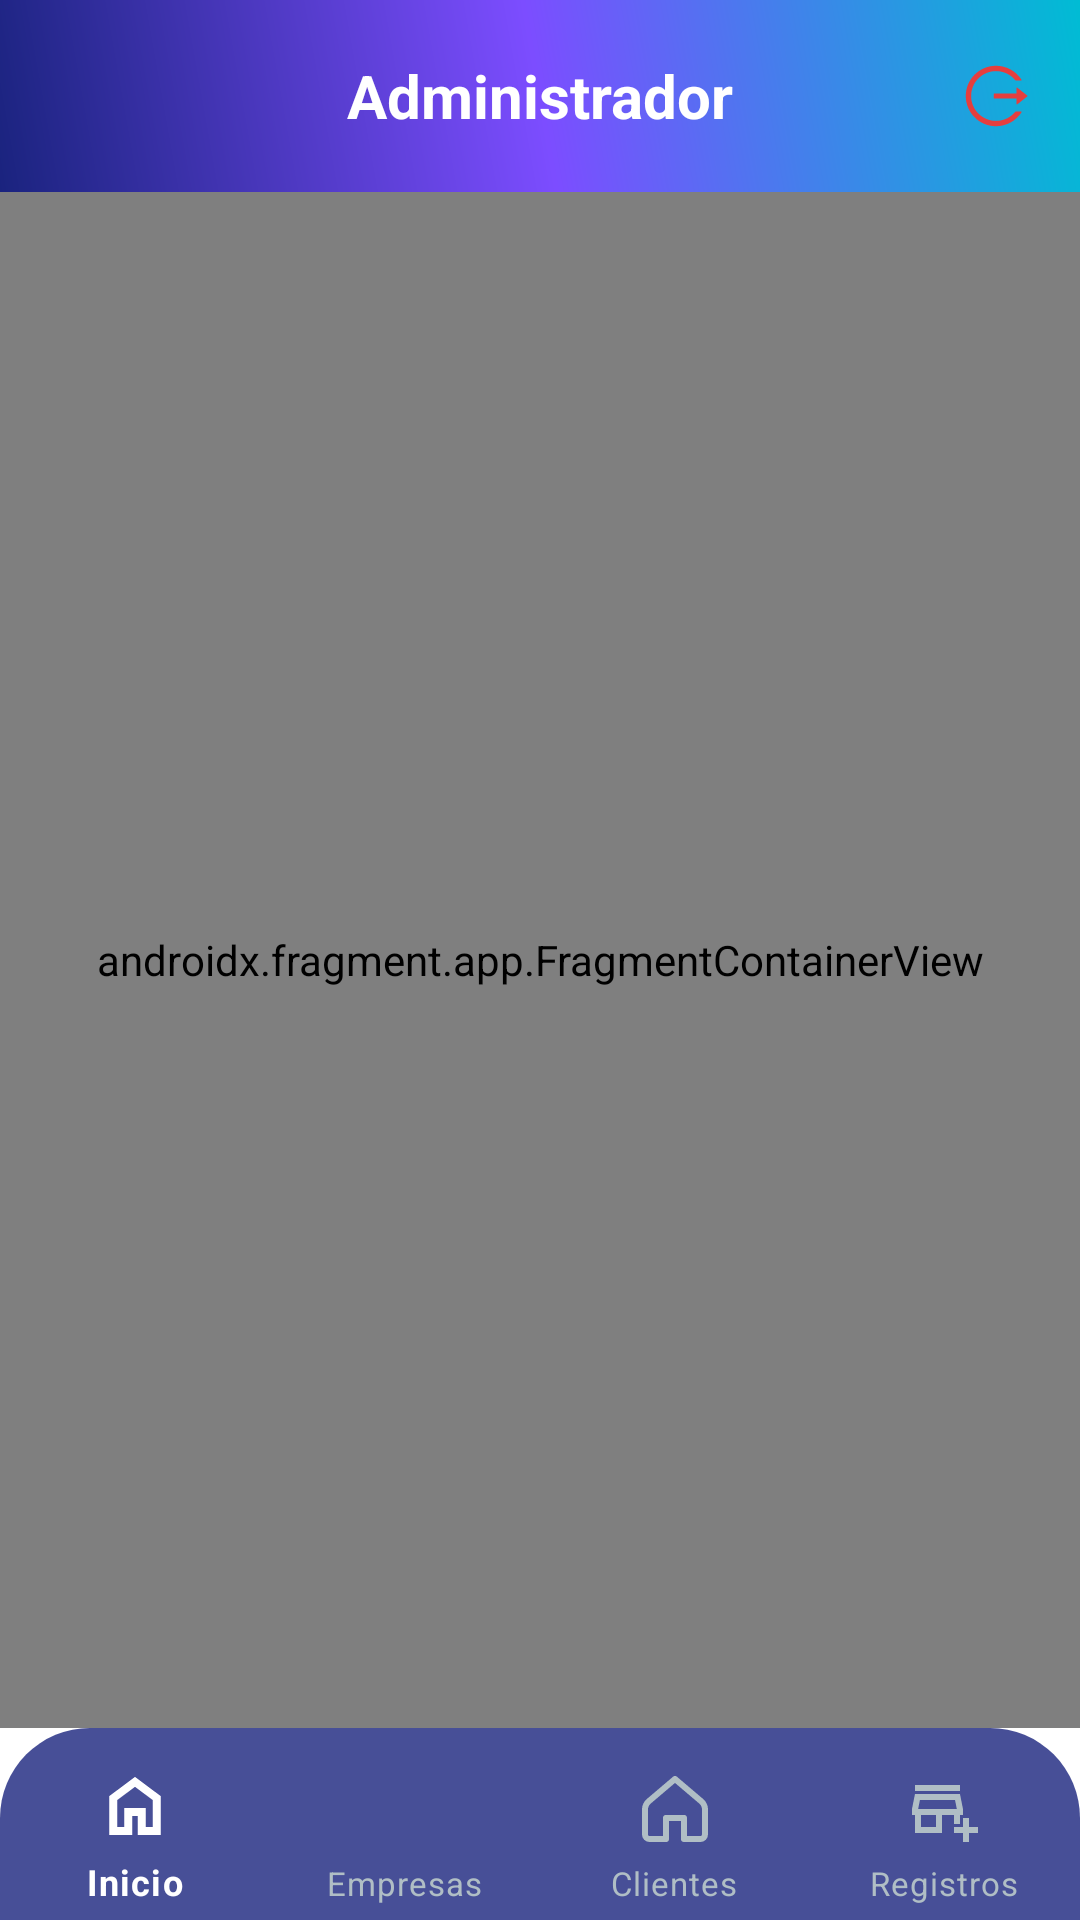

Produce the Android XML layout that renders to this screen, including the resource entries it uses.
<!-- AndroidManifest.xml: application theme Theme.MueblAR -->
<!-- res/layout/fragment_admin_main.xml -->
<?xml version="1.0" encoding="utf-8"?>
<LinearLayout xmlns:android="http://schemas.android.com/apk/res/android"
    xmlns:app="http://schemas.android.com/apk/res-auto"
    android:orientation="vertical"
    android:layout_width="match_parent"
    android:layout_height="match_parent">

    

    <com.google.android.material.appbar.MaterialToolbar
        android:id="@+id/toolbar"
        android:layout_width="match_parent"
        android:layout_height="64dp"
        android:background="@drawable/toolbar_glassmorphism"
        android:elevation="12dp"
        app:titleTextColor="@color/white"
        app:titleTextAppearance="@style/ToolbarTitle"
        app:layout_constraintTop_toTopOf="parent">
        <TextView
            android:id="@+id/tvTitulo"
            android:layout_width="wrap_content"
            android:layout_height="wrap_content"
            android:layout_gravity="center"
            android:text="Administrador"
            android:textSize="20sp"
            android:textStyle="bold"
            android:textColor="@color/white" />

        <ImageView
            android:id="@+id/ivLogout"
            android:layout_width="wrap_content"
            android:layout_height="wrap_content"
            android:layout_gravity="end"
            android:layout_marginEnd="16dp"
            android:src="@drawable/ic_logout"
            android:contentDescription="Cerrar sesión"
            app:tint="@color/logout_red" />
    </com.google.android.material.appbar.MaterialToolbar>

    
    <androidx.fragment.app.FragmentContainerView
        android:id="@+id/admin_nav_host_fragment"
        android:name="androidx.navigation.fragment.NavHostFragment"
        android:layout_width="match_parent"
        android:layout_height="0dp"
        android:layout_weight="1"
        app:defaultNavHost="false"
        app:navGraph="@navigation/nav_admin" />

    <com.google.android.material.bottomnavigation.BottomNavigationView
        android:id="@+id/bottomNavigationView"
        style="@style/CustomBottomNavView"
        android:layout_width="match_parent"
        android:layout_height="wrap_content"
        android:background="@drawable/bottom_nav_glassmorphism"
        android:elevation="16dp"
        android:paddingTop="8dp"
        android:paddingBottom="0dp"
        app:itemIconTint="@color/nav_item_color_selector"
        app:itemTextColor="@color/nav_item_color_selector"
        app:labelVisibilityMode="labeled"
        app:menu="@menu/menu_admin"
        app:itemPaddingTop="7dp"
        app:itemPaddingBottom="8dp"
        app:itemTextAppearanceActive="@style/BottomNavigationTextActiveEnhanced"
        app:itemTextAppearanceInactive="@style/BottomNavigationTextInactiveEnhanced"
        app:itemRippleColor="@android:color/transparent" />


</LinearLayout>
<!-- resources referenced by this layout -->
<resources>
  <color name="logout_red">#E53E3E</color>
  <color name="white">#FFFFFF</color>
  <!-- drawable bottom_nav_glassmorphism (drawable) -->
  <?xml version="1.0" encoding="utf-8"?>
  <layer-list xmlns:android="http://schemas.android.com/apk/res/android">
      
      <item>
  
          <shape android:shape="rectangle">
  
              <solid android:color="@color/glass_background_enhanced"/>
              <corners
                  android:topLeftRadius="30dp"
                  android:topRightRadius="30dp"/>
          </shape>
  
      </item>
  
  </layer-list>
  <!-- drawable toolbar_glassmorphism (drawable) -->
  <?xml version="1.0" encoding="utf-8"?>
  <shape xmlns:android="http://schemas.android.com/apk/res/android">
      <gradient
          android:startColor="@color/ar_primary"
          android:centerColor="@color/ar_secondary"
          android:endColor="@color/ar_accent"
          android:angle="45"/>
      <corners android:radius="0dp"/>
  </shape>
  <style name="BottomNavigationTextActiveEnhanced" parent="TextAppearance.MaterialComponents.Caption">
          <item name="android:textColor">@color/nav_active_enhanced</item>
          <item name="android:textSize">12sp</item>
          <item name="android:fontFamily">sans-serif-medium</item>
          <item name="android:textStyle">bold</item>
          <item name="android:paddingTop">0dp</item>
          <item name="android:paddingBottom">0dp</item>
          <item name="android:lineSpacingExtra">0dp</item>
      </style>
  <style name="BottomNavigationTextInactiveEnhanced" parent="TextAppearance.MaterialComponents.Caption">
          <item name="android:textColor">@color/nav_inactive_enhanced</item>
          <item name="android:textSize">11sp</item>
          <item name="android:fontFamily">sans-serif</item>
          <item name="android:alpha">0.8</item>
          <item name="android:paddingTop">0dp</item>
          <item name="android:paddingBottom">0dp</item>
          <item name="android:lineSpacingExtra">0dp</item>
      </style>
  <style name="CustomBottomNavView" parent="Widget.MaterialComponents.BottomNavigationView">
          <item name="itemIconSize">24dp</item>
          <item name="itemRippleColor">@android:color/transparent</item>
          <item name="itemTextAppearanceActive">@style/BottomNavigationTextActiveEnhanced</item>
          <item name="itemTextAppearanceInactive">@style/BottomNavigationTextInactiveEnhanced</item>
      </style>
  <style name="ToolbarTitle" parent="TextAppearance.MaterialComponents.Headline6">
          <item name="android:textSize">20sp</item>
          <item name="android:textStyle">bold</item>
          <item name="android:fontFamily">sans-serif-medium</item>
          <item name="android:letterSpacing">0.05</item>
      </style>
  <style name="Theme.MueblAR" parent="Base.Theme.MueblAR" />
  <color name="glass_background_enhanced">#CC1A237E</color>
  <color name="ar_primary">#1A237E</color>
  <color name="ar_secondary">#7C4DFF</color>
  <color name="ar_accent">#00BCD4</color>
  <color name="nav_active_enhanced">#FFFFFF</color>
  <color name="nav_inactive_enhanced">#B0BEC5</color>
  <style name="Base.Theme.MueblAR" parent="Theme.Material3.DayNight.NoActionBar">
          <item name="colorPrimary">@color/ar_accent</item>
          <item name="colorPrimaryVariant">@color/verde_oscuro</item>
          <item name="colorOnPrimary">@color/text_primary</item>
          <item name="android:colorBackground">@color/white</item>
          <item name="colorOnBackground">@color/text_primary</item>
          <item name="android:statusBarColor">@android:color/black</item>
          <item name="android:windowLightStatusBar">false</item>
          <item name="itemIconSize">24dp</item>
          <item name="itemRippleColor">@android:color/transparent</item>
          <item name="itemTextAppearanceActive">@style/BottomNavigationTextActiveEnhanced</item>
          <item name="itemTextAppearanceInactive">@style/BottomNavigationTextInactiveEnhanced</item>
      </style>
  <color name="verde_oscuro">#1D4D07</color>
  <color name="text_primary">#001A01</color>
</resources>
